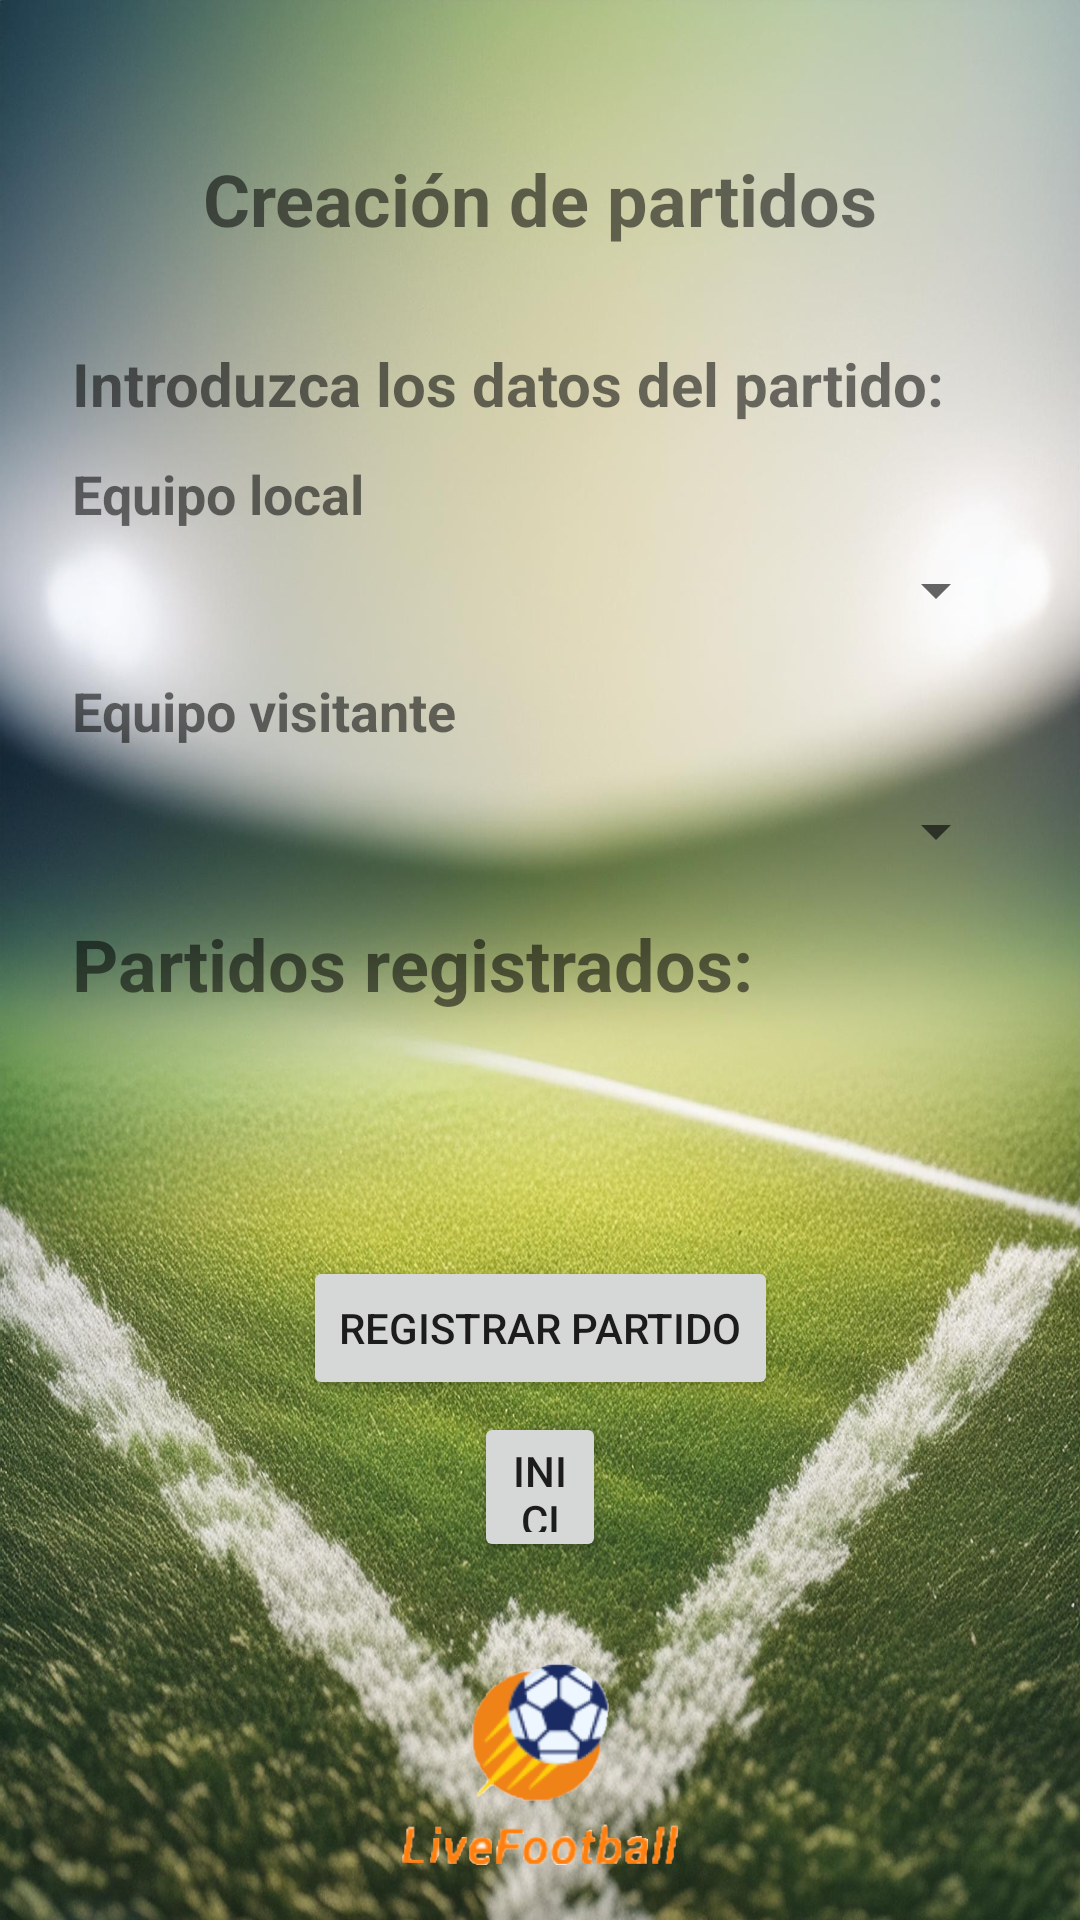

Write the Android layout XML for this screen, with the resource values it uses.
<!-- AndroidManifest.xml: application theme Theme.LiveFootball -->
<!-- res/layout/activity_create_match.xml -->
<?xml version="1.0" encoding="utf-8"?>
<androidx.constraintlayout.widget.ConstraintLayout xmlns:android="http://schemas.android.com/apk/res/android"
    xmlns:app="http://schemas.android.com/apk/res-auto"
    xmlns:tools="http://schemas.android.com/tools"
    android:layout_width="match_parent"
    android:layout_height="match_parent"
    tools:context=".Match.CreateMatchActivity">

    <ListView
        android:id="@+id/lista1_createMatch"
        android:layout_width="0dp"
        android:layout_height="0dp"
        android:layout_marginStart="24dp"
        android:layout_marginTop="8dp"
        android:layout_marginEnd="24dp"
        android:layout_marginBottom="16dp"
        app:layout_constraintBottom_toTopOf="@+id/registerMatchButton"
        app:layout_constraintEnd_toEndOf="parent"
        app:layout_constraintHorizontal_bias="0.0"
        app:layout_constraintStart_toStartOf="parent"
        app:layout_constraintTop_toBottomOf="@+id/textView" />

    <TextView
        android:id="@+id/textView"
        android:layout_width="0dp"
        android:layout_height="42dp"
        android:layout_marginStart="24dp"
        android:layout_marginTop="16dp"
        android:layout_marginEnd="24dp"
        android:text="Partidos registrados:"
        android:textSize="24sp"
        android:textStyle="bold"
        app:layout_constraintEnd_toEndOf="parent"
        app:layout_constraintHorizontal_bias="1.0"
        app:layout_constraintStart_toStartOf="parent"
        app:layout_constraintTop_toBottomOf="@+id/spinner_guestTeam" />

    <TextView
        android:id="@+id/textView2"
        android:layout_width="0dp"
        android:layout_height="30dp"
        android:layout_marginStart="24dp"
        android:layout_marginTop="32dp"
        android:layout_marginEnd="24dp"
        android:text="Introduzca los datos del partido:"
        android:textSize="20sp"
        android:textStyle="bold"
        app:layout_constraintEnd_toEndOf="parent"
        app:layout_constraintStart_toStartOf="parent"
        app:layout_constraintTop_toBottomOf="@+id/textView15" />

    <ImageView
        android:id="@+id/ima1_create_match"
        android:layout_width="wrap_content"
        android:layout_height="wrap_content"
        android:layout_marginStart="120dp"
        android:layout_marginEnd="120dp"
        android:layout_marginBottom="16dp"
        app:layout_constraintBottom_toBottomOf="parent"
        app:layout_constraintEnd_toEndOf="parent"
        app:layout_constraintStart_toStartOf="parent"
        app:srcCompat="@drawable/livefootbal_logo" />

    <Button
        android:id="@+id/boton1_inicioCreateMatch"
        android:layout_width="0dp"
        android:layout_height="50dp"
        android:layout_marginStart="158dp"
        android:layout_marginEnd="158dp"
        android:layout_marginBottom="32dp"
        android:text="Inicio"
        app:layout_constraintBottom_toTopOf="@+id/ima1_create_match"
        app:layout_constraintEnd_toEndOf="parent"
        app:layout_constraintHorizontal_bias="0.0"
        app:layout_constraintStart_toStartOf="parent" />

    <Button
        android:id="@+id/registerMatchButton"
        android:layout_width="wrap_content"
        android:layout_height="wrap_content"
        android:layout_marginStart="106dp"
        android:layout_marginEnd="106dp"
        android:layout_marginBottom="4dp"
        android:text="Registrar partido"
        app:layout_constraintBottom_toTopOf="@+id/boton1_inicioCreateMatch"
        app:layout_constraintEnd_toEndOf="parent"
        app:layout_constraintStart_toStartOf="parent" />

    <Spinner
        android:id="@+id/spinner_localTeam"
        android:layout_width="0dp"
        android:layout_height="wrap_content"
        android:layout_marginStart="24dp"
        android:layout_marginTop="8dp"
        android:layout_marginEnd="24dp"
        android:spinnerMode="dialog"
        android:prompt="@string/equipo_local"
        app:layout_constraintEnd_toEndOf="parent"
        app:layout_constraintHorizontal_bias="0.0"
        app:layout_constraintStart_toStartOf="parent"
        app:layout_constraintTop_toBottomOf="@+id/textView3" />

    <Spinner
        android:id="@+id/spinner_guestTeam"
        android:layout_width="0dp"
        android:layout_height="wrap_content"
        android:layout_marginStart="24dp"
        android:layout_marginTop="16dp"
        android:layout_marginEnd="24dp"
        android:spinnerMode="dialog"
        android:prompt="@string/equipo_visitante"
        app:layout_constraintEnd_toEndOf="parent"
        app:layout_constraintHorizontal_bias="0.0"
        app:layout_constraintStart_toStartOf="parent"
        app:layout_constraintTop_toBottomOf="@+id/textView4" />

    <TextView
        android:id="@+id/textView3"
        android:layout_width="0dp"
        android:layout_height="wrap_content"
        android:layout_marginStart="24dp"
        android:layout_marginTop="8dp"
        android:layout_marginEnd="24dp"
        android:text="Equipo local"
        android:textSize="18sp"
        android:textStyle="bold"
        app:layout_constraintEnd_toEndOf="parent"
        app:layout_constraintHorizontal_bias="0.0"
        app:layout_constraintStart_toStartOf="parent"
        app:layout_constraintTop_toBottomOf="@+id/textView2" />

    <TextView
        android:id="@+id/textView4"
        android:layout_width="0dp"
        android:layout_height="wrap_content"
        android:layout_marginStart="24dp"
        android:layout_marginTop="16dp"
        android:layout_marginEnd="24dp"
        android:text="Equipo visitante"
        android:textSize="18sp"
        android:textStyle="bold"
        app:layout_constraintEnd_toEndOf="parent"
        app:layout_constraintStart_toStartOf="parent"
        app:layout_constraintTop_toBottomOf="@+id/spinner_localTeam" />

    <TextView
        android:id="@+id/textView15"
        android:layout_width="0dp"
        android:layout_height="wrap_content"
        android:layout_marginStart="24dp"
        android:layout_marginTop="50dp"
        android:layout_marginEnd="24dp"
        android:text="Creación de partidos"
        android:textAlignment="center"
        android:textSize="24sp"
        android:textStyle="bold"
        app:layout_constraintEnd_toEndOf="parent"
        app:layout_constraintStart_toStartOf="parent"
        app:layout_constraintTop_toTopOf="parent" />

</androidx.constraintlayout.widget.ConstraintLayout>
<!-- resources referenced by this layout -->
<resources>
  <!-- drawable livefootbal_logo: png bitmap (drawable-hdpi, 11922 bytes) -->
  <string name="equipo_local">Equipo local</string>
  <string name="equipo_visitante">Equipo visitante</string>
  <style name="Theme.LiveFootball" parent="Theme.MaterialComponents.DayNight.DarkActionBar">
          
          <item name="colorPrimary">@color/purple_500</item>
          <item name="colorPrimaryVariant">@color/purple_700</item>
          <item name="colorOnPrimary">@color/white</item>
          
          <item name="colorSecondary">@color/teal_200</item>
          <item name="colorSecondaryVariant">@color/teal_700</item>
          <item name="colorOnSecondary">@color/black</item>
          
          <item name="android:statusBarColor">?attr/colorPrimaryVariant</item>
          
          <item name="android:windowBackground">@drawable/fondolivefootball</item>
      </style>
  <color name="purple_500">#FF9800</color>
  <color name="purple_700">#FF5722</color>
  <color name="white">#FFFFFFFF</color>
  <color name="teal_200">#FFEB3B</color>
  <color name="teal_700">#BFB02B</color>
  <color name="black">#25230F</color>
  <!-- drawable fondolivefootball: jpg bitmap (drawable-hdpi, 185067 bytes) -->
</resources>
